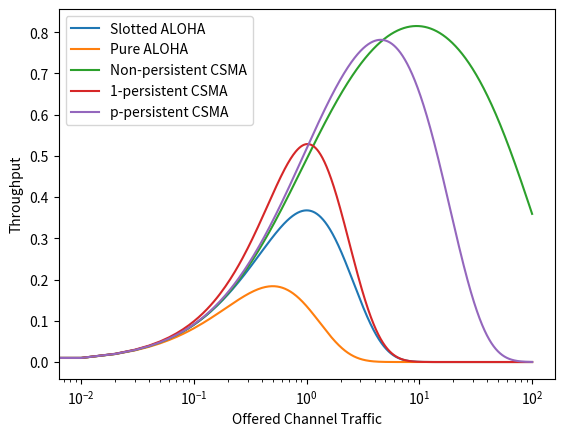

Write Python code to recreate this figure.
import matplotlib.pyplot as plt
import numpy as np
import math

def plot_slotted_ALOHA(g):
    
    s = g*(math.e**-g)
    plt.plot(g, s, label = "Slotted ALOHA")

def plot_pure_ALOHA(g):
    
    s = g*(math.e**(-2*g))
    plt.plot(g, s, label = "Pure ALOHA")

def plot_nonpersistent_CSMA(a, g):
    
    numerator = g*(math.e**(-a*g))
    denominator = g*(1 + 2*a) + math.e**(-a*g)
    s = numerator/denominator
    plt.plot(g, s, label = "Non-persistent CSMA")

def plot_1_persistent_CSMA(a, g):
    
    numerator = g*(1 + g + a*g*(1 + g + a*g/2))*math.e**(-g*(1 + 2*a))
    denominator = g*(1 + 2*a) - (1 - math.e**(-a*g)) + (1 + a*g)*math.e**(-g*(1 + a))
    s = numerator/denominator
    plt.plot(g, s, label = "1-persistent CSMA")

def plot_p_persistent_CSMA(a, p, g):
    
    numerator = (a + p)*g*math.e**(-(a + p)*g) - p*g*math.e**(-(2*a + p)*g)
    denominator = (1 + a)*(1 - math.e**(-a*g)) + a*math.e**(-(a + p)*g)
    s = numerator/denominator
    plt.plot(g, s, label = "p-persistent CSMA")

a = 0.01
p = 0.1
start = 0
end = 100
num_sample = 10000
g = np.linspace(start, end, num_sample)


plot_slotted_ALOHA(g)
plot_pure_ALOHA(g)
plot_nonpersistent_CSMA(a, g)
plot_1_persistent_CSMA(a, g)
plot_p_persistent_CSMA(a, p, g)

plt.xscale('log')
plt.legend()
plt.xlabel("Offered Channel Traffic")
plt.ylabel("Throughput")
plt.show()